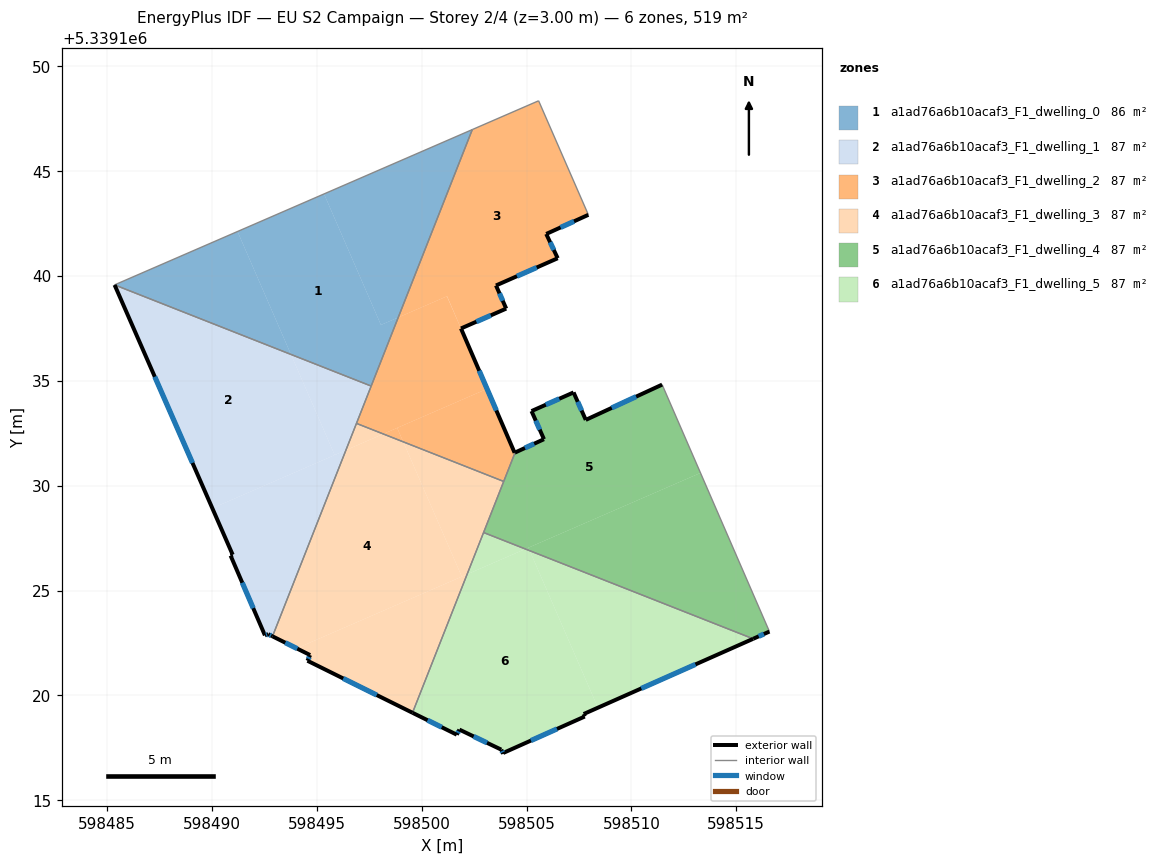
=== STOREY PLAN SPEC (per zone: floor XY polygon, exterior-wall plan segments, windows/doors) ===
zone 1: a1ad76a6b10acaf3_F1_dwelling_0  (86.5 m²)
  floor: (598495.34, 5339143.91) (598498.06, 5339137.67) (598498.88, 5339138.02) (598497.59, 5339134.75) (598493.76, 5339136.26) (598491.22, 5339142.12)
  floor: (598502.41, 5339146.98) (598498.88, 5339138.02) (598498.06, 5339137.67) (598495.34, 5339143.91)
  floor: (598491.22, 5339142.12) (598493.76, 5339136.26) (598485.35, 5339139.58)
  interior walls: 3
zone 2: a1ad76a6b10acaf3_F1_dwelling_1  (86.5 m²)
  floor: (598493.76, 5339136.26) (598495.85, 5339131.46) (598490.01, 5339128.93) (598485.35, 5339139.58)
  floor: (598496.38, 5339131.69) (598492.88, 5339122.82) (598492.68, 5339122.92) (598492.52, 5339122.86) (598490.89, 5339126.67) (598490.98, 5339126.71) (598490.01, 5339128.93)
  floor: (598497.59, 5339134.75) (598496.38, 5339131.69) (598495.85, 5339131.46) (598493.76, 5339136.26)
  exterior wall: (598492.52, 5339122.86) – (598492.68, 5339122.92)  [0.2 m]
    window: (598492.58, 5339122.88) – (598492.63, 5339122.90)  [0.1 m²]
  exterior wall: (598490.89, 5339126.67) – (598492.52, 5339122.86)  [4.1 m]
    window: (598491.44, 5339125.37) – (598491.96, 5339124.16)  [1.3 m²]
  exterior wall: (598490.98, 5339126.71) – (598490.89, 5339126.67)  [0.1 m]
  exterior wall: (598485.35, 5339139.58) – (598490.98, 5339126.71)  [14.0 m]
    window: (598487.27, 5339135.20) – (598489.07, 5339131.09)  [4.3 m²]
  exterior wall: (598492.68, 5339122.92) – (598492.88, 5339122.82)  [0.2 m]
    window: (598492.75, 5339122.88) – (598492.81, 5339122.85)  [0.1 m²]
  interior walls: 3
zone 3: a1ad76a6b10acaf3_F1_dwelling_2  (86.5 m²)
  floor: (598505.58, 5339148.36) (598507.95, 5339142.92) (598505.94, 5339142.01) (598506.49, 5339140.85) (598503.54, 5339139.55) (598504.03, 5339138.45) (598501.87, 5339137.50) (598501.21, 5339139.04) (598498.88, 5339138.02) (598502.41, 5339146.98)
  floor: (598503.12, 5339134.62) (598504.43, 5339131.57) (598504.45, 5339131.58) (598503.91, 5339130.20) (598499.12, 5339132.09) (598498.83, 5339132.76)
  floor: (598498.83, 5339132.76) (598499.12, 5339132.09) (598498.17, 5339132.47)
  floor: (598501.20, 5339139.03) (598501.83, 5339137.60) (598503.12, 5339134.62) (598498.17, 5339132.47) (598496.89, 5339132.97) (598498.88, 5339138.02)
  exterior wall: (598505.94, 5339142.01) – (598507.95, 5339142.92)  [2.2 m]
    window: (598506.62, 5339142.32) – (598507.27, 5339142.61)  [0.7 m²]
  exterior wall: (598506.49, 5339140.85) – (598505.94, 5339142.01)  [1.3 m]
    window: (598506.30, 5339141.24) – (598506.13, 5339141.61)  [0.4 m²]
  exterior wall: (598503.54, 5339139.55) – (598506.49, 5339140.85)  [3.2 m]
    window: (598504.54, 5339139.99) – (598505.48, 5339140.41)  [1.0 m²]
  exterior wall: (598504.03, 5339138.45) – (598503.54, 5339139.55)  [1.2 m]
    window: (598503.86, 5339138.82) – (598503.71, 5339139.17)  [0.4 m²]
  exterior wall: (598501.87, 5339137.50) – (598504.03, 5339138.45)  [2.4 m]
    window: (598502.61, 5339137.82) – (598503.30, 5339138.12)  [0.7 m²]
  exterior wall: (598504.43, 5339131.57) – (598501.87, 5339137.50)  [6.5 m]
    window: (598503.56, 5339133.59) – (598502.74, 5339135.48)  [2.0 m²]
  exterior wall: (598504.43, 5339131.57) – (598504.45, 5339131.58)  [0.0 m]
  interior walls: 6
zone 4: a1ad76a6b10acaf3_F1_dwelling_3  (86.5 m²)
  floor: (598499.12, 5339132.09) (598501.91, 5339125.66) (598494.04, 5339122.24) (598492.88, 5339122.82) (598496.38, 5339131.69) (598498.17, 5339132.47)
  floor: (598502.16, 5339125.77) (598499.56, 5339119.17) (598494.55, 5339121.65) (598494.68, 5339121.92) (598494.04, 5339122.24)
  floor: (598498.17, 5339132.47) (598496.38, 5339131.69) (598496.89, 5339132.97)
  floor: (598503.91, 5339130.20) (598502.16, 5339125.77) (598501.91, 5339125.66) (598499.12, 5339132.09)
  exterior wall: (598494.68, 5339121.92) – (598494.55, 5339121.65)  [0.3 m]
    window: (598494.63, 5339121.83) – (598494.59, 5339121.74)  [0.1 m²]
  exterior wall: (598492.88, 5339122.82) – (598494.68, 5339121.92)  [2.0 m]
    window: (598493.49, 5339122.51) – (598494.07, 5339122.23)  [0.6 m²]
  exterior wall: (598494.55, 5339121.65) – (598499.56, 5339119.17)  [5.6 m]
    window: (598496.26, 5339120.81) – (598497.86, 5339120.01)  [1.7 m²]
  interior walls: 4
zone 5: a1ad76a6b10acaf3_F1_dwelling_4  (86.5 m²)
  floor: (598511.47, 5339134.82) (598513.30, 5339130.61) (598504.94, 5339126.98) (598502.95, 5339127.77) (598504.45, 5339131.58) (598505.83, 5339132.22) (598505.24, 5339133.56) (598507.24, 5339134.45) (598507.82, 5339133.14)
  floor: (598513.30, 5339130.61) (598516.58, 5339123.04) (598515.81, 5339122.70) (598505.15, 5339126.90) (598505.09, 5339127.04)
  floor: (598505.09, 5339127.04) (598505.15, 5339126.90) (598504.94, 5339126.98)
  exterior wall: (598505.24, 5339133.56) – (598505.83, 5339132.22)  [1.5 m]
    window: (598505.44, 5339133.10) – (598505.63, 5339132.67)  [0.4 m²]
  exterior wall: (598507.24, 5339134.45) – (598505.24, 5339133.56)  [2.2 m]
    window: (598506.56, 5339134.15) – (598505.92, 5339133.86)  [0.7 m²]
  exterior wall: (598507.82, 5339133.14) – (598507.24, 5339134.45)  [1.4 m]
    window: (598507.63, 5339133.58) – (598507.44, 5339134.00)  [0.4 m²]
  exterior wall: (598511.47, 5339134.82) – (598507.82, 5339133.14)  [4.0 m]
    window: (598510.23, 5339134.25) – (598509.06, 5339133.71)  [1.2 m²]
  exterior wall: (598515.81, 5339122.70) – (598516.58, 5339123.04)  [0.9 m]
    window: (598516.07, 5339122.81) – (598516.32, 5339122.92)  [0.3 m²]
  exterior wall: (598505.83, 5339132.22) – (598504.45, 5339131.58)  [1.5 m]
    window: (598505.36, 5339132.00) – (598504.92, 5339131.80)  [0.5 m²]
  interior walls: 4
zone 6: a1ad76a6b10acaf3_F1_dwelling_5  (86.5 m²)
  floor: (598515.81, 5339122.70) (598508.40, 5339119.41) (598505.15, 5339126.90)
  floor: (598505.15, 5339126.90) (598508.40, 5339119.41) (598507.72, 5339119.11) (598507.78, 5339118.99) (598503.89, 5339117.25) (598503.89, 5339117.21) (598503.79, 5339117.41) (598501.80, 5339118.37) (598501.67, 5339118.12) (598499.56, 5339119.17) (598502.16, 5339125.77) (598504.94, 5339126.98)
  floor: (598504.94, 5339126.98) (598502.17, 5339125.77) (598502.95, 5339127.77)
  exterior wall: (598501.67, 5339118.12) – (598501.80, 5339118.37)  [0.3 m]
    window: (598501.71, 5339118.21) – (598501.76, 5339118.28)  [0.1 m²]
  exterior wall: (598499.56, 5339119.17) – (598501.67, 5339118.12)  [2.4 m]
    window: (598500.28, 5339118.81) – (598500.95, 5339118.48)  [0.7 m²]
  exterior wall: (598507.72, 5339119.11) – (598515.81, 5339122.70)  [8.8 m]
    window: (598510.47, 5339120.33) – (598513.06, 5339121.48)  [2.7 m²]
  exterior wall: (598507.78, 5339118.99) – (598507.72, 5339119.11)  [0.1 m]
  exterior wall: (598503.89, 5339117.25) – (598507.78, 5339118.99)  [4.3 m]
    window: (598505.21, 5339117.84) – (598506.45, 5339118.40)  [1.3 m²]
  exterior wall: (598503.89, 5339117.21) – (598503.89, 5339117.25)  [0.0 m]
  exterior wall: (598503.79, 5339117.41) – (598503.89, 5339117.21)  [0.2 m]
    window: (598503.83, 5339117.34) – (598503.86, 5339117.28)  [0.1 m²]
  exterior wall: (598501.80, 5339118.37) – (598503.79, 5339117.41)  [2.2 m]
    window: (598502.48, 5339118.04) – (598503.11, 5339117.74)  [0.7 m²]
  interior walls: 2

=== DERIVED (storey summary) ===
Building: EU S2 Campaign
Storey: 2 of 4  (floor level z = 3.00 m)
Storey gross floor area: 519.1 m²
Zones on this storey: 6
  - a1ad76a6b10acaf3_F1_dwelling_0: floor 86.5 m²
  - a1ad76a6b10acaf3_F1_dwelling_1: floor 86.5 m²; exterior wall 18.7 m (56.1 m²); 4 window(s) 5.7 m²; WWR 10.2%
  - a1ad76a6b10acaf3_F1_dwelling_2: floor 86.5 m²; exterior wall 16.7 m (50.2 m²); 6 window(s) 5.1 m²; WWR 10.2%
  - a1ad76a6b10acaf3_F1_dwelling_3: floor 86.5 m²; exterior wall 7.9 m (23.7 m²); 3 window(s) 2.4 m²; WWR 10.2%
  - a1ad76a6b10acaf3_F1_dwelling_4: floor 86.5 m²; exterior wall 11.5 m (34.4 m²); 6 window(s) 3.5 m²; WWR 10.2%
  - a1ad76a6b10acaf3_F1_dwelling_5: floor 86.5 m²; exterior wall 18.3 m (55.0 m²); 6 window(s) 5.6 m²; WWR 10.1%
Zone adjacency (shared interzone walls):
  - a1ad76a6b10acaf3_F1_dwelling_0 ↔ a1ad76a6b10acaf3_F1_dwelling_1
  - a1ad76a6b10acaf3_F1_dwelling_0 ↔ a1ad76a6b10acaf3_F1_dwelling_2
  - a1ad76a6b10acaf3_F1_dwelling_1 ↔ a1ad76a6b10acaf3_F1_dwelling_2
  - a1ad76a6b10acaf3_F1_dwelling_1 ↔ a1ad76a6b10acaf3_F1_dwelling_3
  - a1ad76a6b10acaf3_F1_dwelling_2 ↔ a1ad76a6b10acaf3_F1_dwelling_3
  - a1ad76a6b10acaf3_F1_dwelling_2 ↔ a1ad76a6b10acaf3_F1_dwelling_4
  - a1ad76a6b10acaf3_F1_dwelling_3 ↔ a1ad76a6b10acaf3_F1_dwelling_4
  - a1ad76a6b10acaf3_F1_dwelling_3 ↔ a1ad76a6b10acaf3_F1_dwelling_5
  - a1ad76a6b10acaf3_F1_dwelling_4 ↔ a1ad76a6b10acaf3_F1_dwelling_5